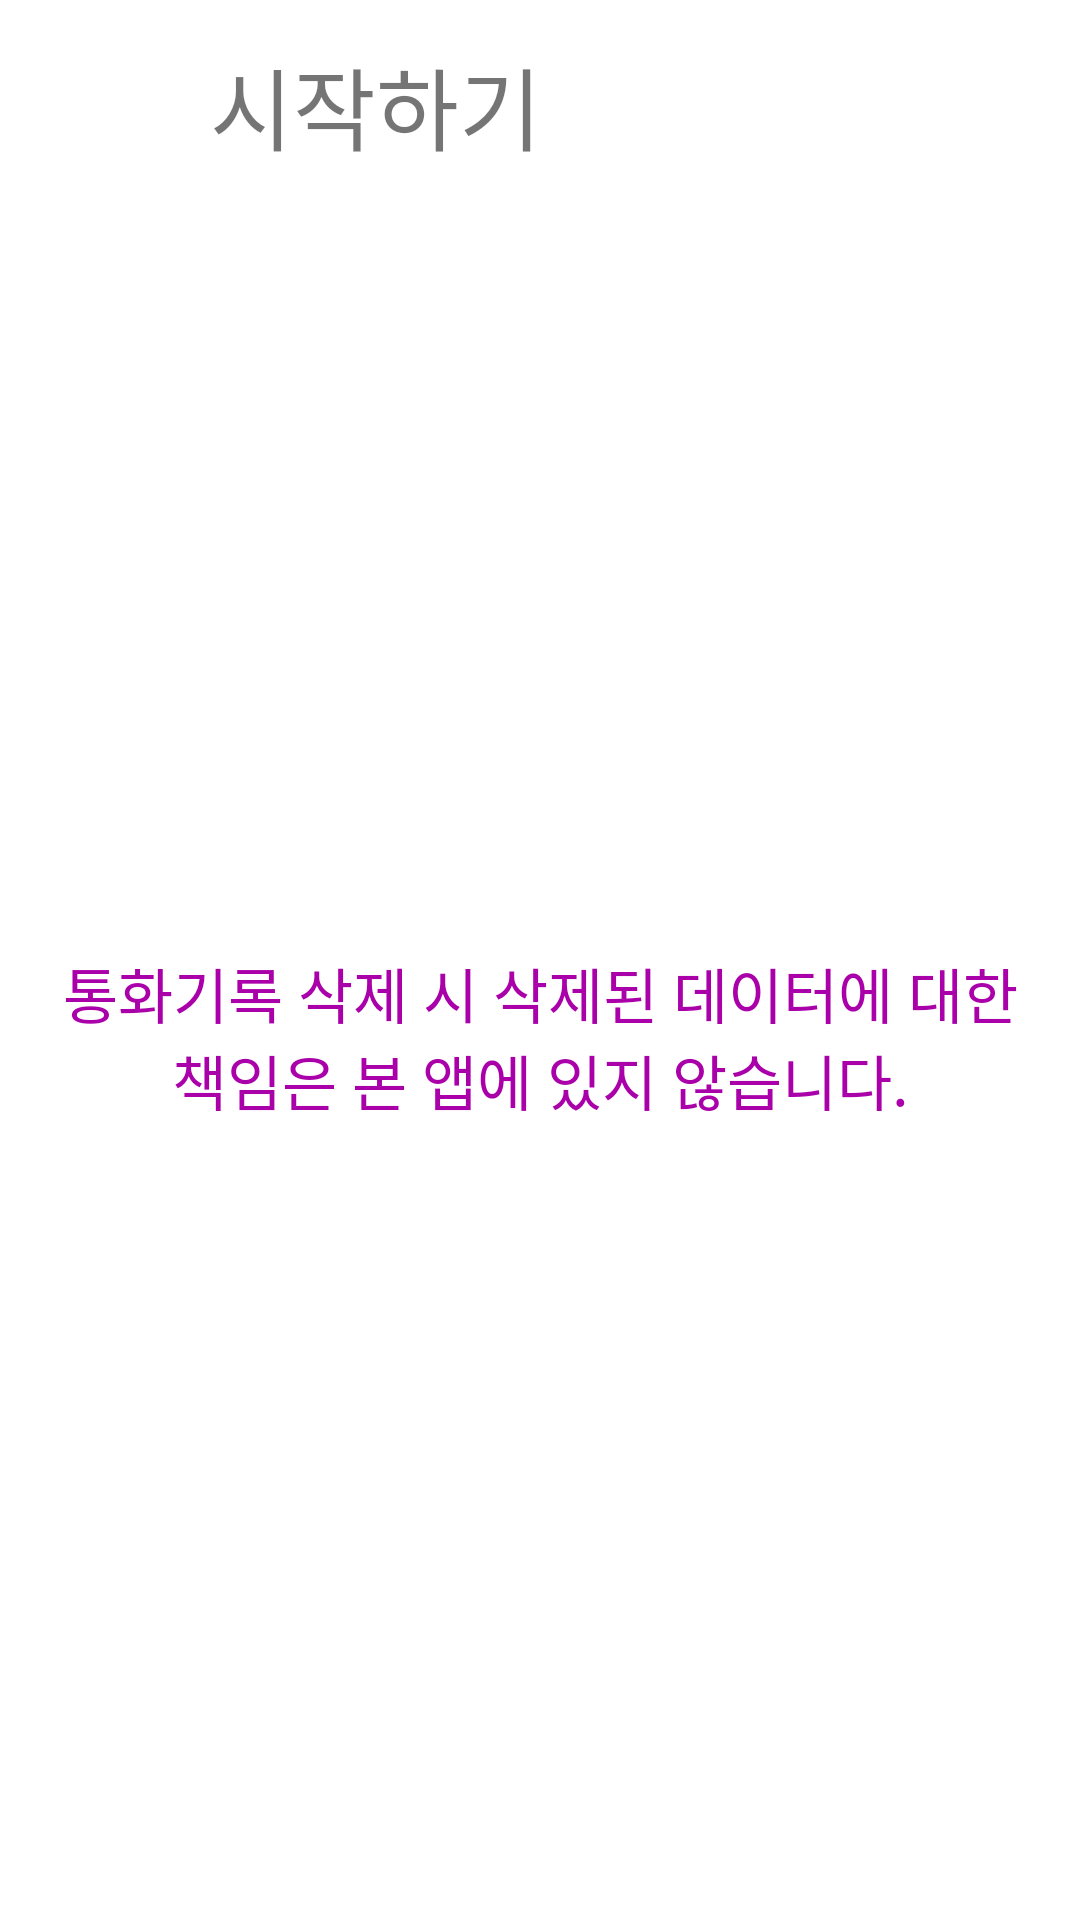

The Android layout XML behind this screen, and the referenced resources:
<!-- AndroidManifest.xml: application theme Theme.PhoneLog -->
<!-- res/layout/activity_help.xml -->
<?xml version="1.0" encoding="utf-8"?>
<androidx.constraintlayout.widget.ConstraintLayout xmlns:android="http://schemas.android.com/apk/res/android"
    xmlns:app="http://schemas.android.com/apk/res-auto"
    xmlns:tools="http://schemas.android.com/tools"
    android:layout_width="match_parent"
    android:layout_height="match_parent"
    tools:context=".HelpActivity">

    <LinearLayout
        android:layout_width="match_parent"
        android:layout_height="wrap_content"
        app:layout_constraintBottom_toBottomOf="parent"
        app:layout_constraintEnd_toEndOf="parent"
        app:layout_constraintStart_toStartOf="parent"
        app:layout_constraintTop_toTopOf="parent"
        android:orientation="vertical">
        <TextView
            android:id="@+id/textView"
            android:layout_width="wrap_content"
            android:layout_height="wrap_content"
            android:textSize="15sp"
            android:padding="15dp"
            android:textColor="@color/black"/>
        <TextView
            android:layout_width="match_parent"
            android:layout_height="wrap_content"
            android:textSize="20sp"
            android:gravity="center"
            android:padding="15dp"
            android:text="통화기록 삭제 시 삭제된 데이터에 대한 책임은 본 앱에 있지 않습니다."
            android:textColor="@color/red"/>
    </LinearLayout>

    <LinearLayout
        android:layout_width="match_parent"
        android:layout_height="wrap_content"
        app:layout_constraintEnd_toEndOf="parent"
        app:layout_constraintStart_toStartOf="parent"
        app:layout_constraintTop_toTopOf="parent"
        android:orientation="horizontal">
        <ImageButton
            android:id="@+id/backBtn"
            android:layout_width="50dp"
            android:layout_height="50dp"
            android:background="#00000000"
            android:scaleType="fitCenter"
            android:layout_margin="10dp"
            android:src="@drawable/back_image"/>
        <TextView
            android:layout_width="wrap_content"
            android:layout_height="wrap_content"
            android:text="시작하기"
            android:textSize="30sp"
            android:layout_gravity="center_vertical"/>
    </LinearLayout>
</androidx.constraintlayout.widget.ConstraintLayout>
<!-- resources referenced by this layout -->
<resources>
  <color name="black">#FF000000</color>
  <color name="red">#FFAA00AA</color>
  <style name="Theme.PhoneLog" parent="Theme.MaterialComponents.DayNight.NoActionBar">
          
          <item name="colorPrimary">@color/purple_500</item>
          <item name="colorPrimaryVariant">@color/purple_700</item>
          <item name="colorOnPrimary">@color/white</item>
          
          <item name="colorSecondary">@color/teal_200</item>
          <item name="colorSecondaryVariant">@color/teal_700</item>
          <item name="colorOnSecondary">@color/black</item>
          
          <item name="android:statusBarColor">?attr/colorPrimaryVariant</item>
          
      </style>
  <color name="purple_500">#FF0000EE</color>
  <color name="purple_700">#FF0000B3</color>
  <color name="white">#FFFFFFFF</color>
  <color name="teal_200">#FF03DAC5</color>
  <color name="teal_700">#FF018786</color>
</resources>
